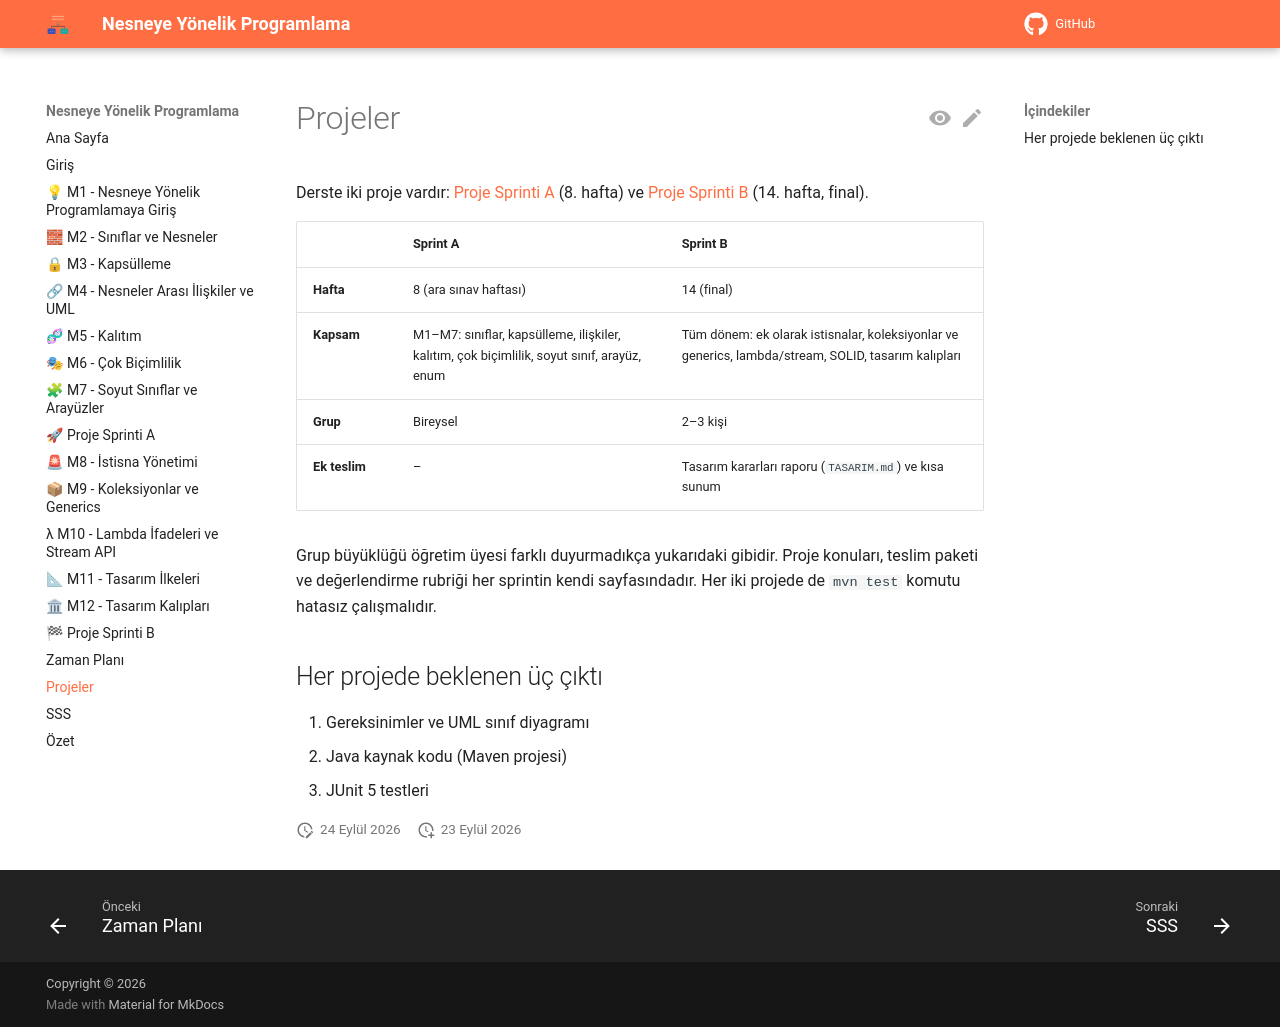

repository: aligunesgit/NesneyeYonelikProgramlama · page: pages/projects/index.html · generator: mkdocs

# Projeler

Derste iki proje vardır: [Proje Sprinti A](../sprint_a_proje/README.md) (8. hafta) ve
[Proje Sprinti B](../sprint_b_final_proje/README.md) (14. hafta, final).

| | Sprint A | Sprint B |
|---|---|---|
| **Hafta** | 8 (ara sınav haftası) | 14 (final) |
| **Kapsam** | M1–M7: sınıflar, kapsülleme, ilişkiler, kalıtım, çok biçimlilik, soyut sınıf, arayüz, enum | Tüm dönem: ek olarak istisnalar, koleksiyonlar ve generics, lambda/stream, SOLID, tasarım kalıpları |
| **Grup** | Bireysel | 2–3 kişi |
| **Ek teslim** | – | Tasarım kararları raporu (`TASARIM.md`) ve kısa sunum |

Grup büyüklüğü öğretim üyesi farklı duyurmadıkça yukarıdaki gibidir. Proje konuları, teslim paketi
ve değerlendirme rubriği her sprintin kendi sayfasındadır. Her iki projede de `mvn test` komutu
hatasız çalışmalıdır.

## Her projede beklenen üç çıktı

1. Gereksinimler ve UML sınıf diyagramı
2. Java kaynak kodu (Maven projesi)
3. JUnit 5 testleri
